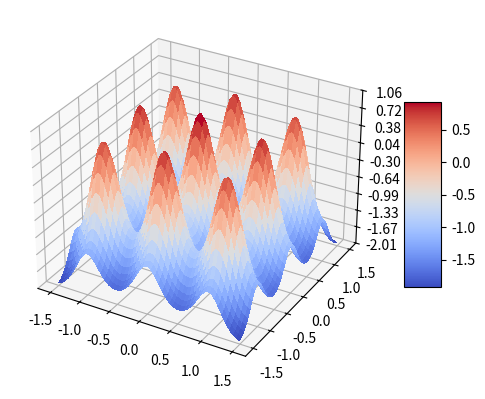

The matplotlib source for this figure:
import matplotlib.pyplot as plt
#from matplotlib import *
from matplotlib import cm
from matplotlib.ticker import LinearLocator, FormatStrFormatter
from mpl_toolkits.mplot3d import Axes3D
import numpy as np

fig = plt.figure()

# 指定图形类型是 3d 类型
ax = fig.add_subplot(projection='3d')

# 构造数据
X = np.arange(-1.5, 1.5, 0.01)
Y = np.arange(-1.5, 1.5, 0.01)
X, Y = np.meshgrid(X, Y)
R = np.sqrt(X**2 + Y**2)
Z = np.sin(R)/R+np.exp((np.cos(2*np.pi*X)+np.cos(2*np.pi*Y))/2)-np.exp(1)
#Z=30+X**2 + Y**2-10*(np.cos(2*np.pi*X)+np.cos(2*np.pi*Y))
# Plot the surface.
surf = ax.plot_surface(X, Y, Z, cmap=cm.coolwarm,
                       linewidth=0, antialiased=False)
# Customize the z axis.
#ax.set_zlim(0, 100)
ax.zaxis.set_major_locator(LinearLocator(10))
ax.zaxis.set_major_formatter(FormatStrFormatter('%.02f'))
# Add a color bar which maps values to colors.
fig.colorbar(surf, shrink=0.5, aspect=5)

plt.show()
